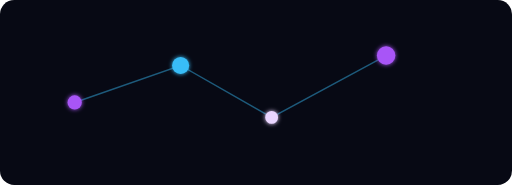
t = 0.00 s
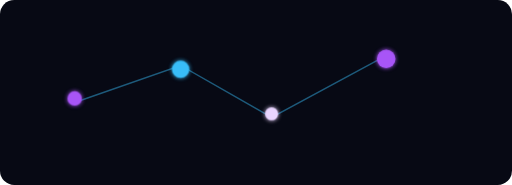
t = 0.70 s
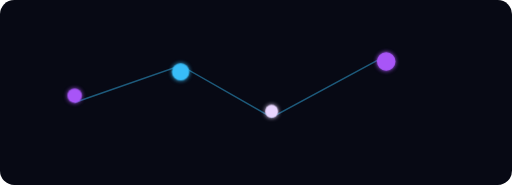
t = 1.20 s
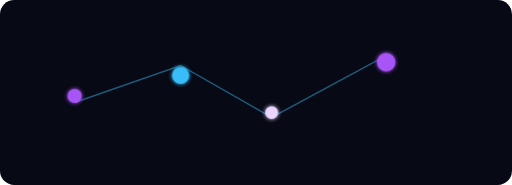
t = 1.85 s
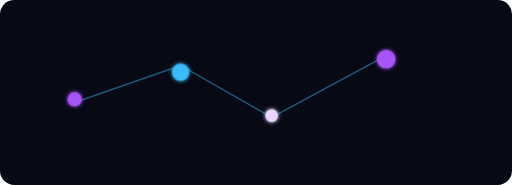
t = 2.45 s
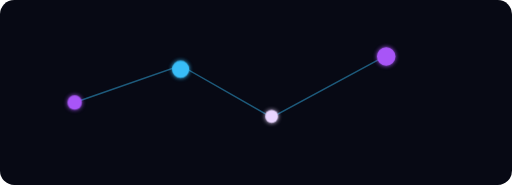
t = 3.00 s

The animated SVG that drew these frames (rendered in a browser with its animation timeline set to each time). Animation: 4 SMIL elements (animateTransform=4); one cycle of 3.70 s, repeats indefinitely.

<svg xmlns="http://www.w3.org/2000/svg" viewBox="0 0 720 260" role="img" aria-label="Floating neon nodes animation"><defs><filter id="g" x="-30%" y="-30%" width="160%" height="160%"><feGaussianBlur stdDeviation="3" result="b"/><feMerge><feMergeNode in="b"/><feMergeNode in="SourceGraphic"/></feMerge></filter></defs><rect width="720" height="260" rx="20" fill="#070914"/><path d="M105 144 254 92l128 73 161-87" fill="none" stroke="#38bdf8" stroke-opacity=".45" stroke-width="2"/><g filter="url(#g)"><circle cx="105" cy="144" r="10" fill="#a855f7"><animateTransform attributeName="transform" type="translate" values="0 0;0 -12;0 0" dur="3s" repeatCount="indefinite"/></circle><circle cx="254" cy="92" r="12" fill="#38bdf8"><animateTransform attributeName="transform" type="translate" values="0 0;0 14;0 0" dur="3.7s" repeatCount="indefinite"/></circle><circle cx="382" cy="165" r="9" fill="#e9d5ff"><animateTransform attributeName="transform" type="translate" values="0 0;0 -10;0 0" dur="2.8s" repeatCount="indefinite"/></circle><circle cx="543" cy="78" r="13" fill="#a855f7"><animateTransform attributeName="transform" type="translate" values="0 0;0 11;0 0" dur="3.2s" repeatCount="indefinite"/></circle></g></svg>
